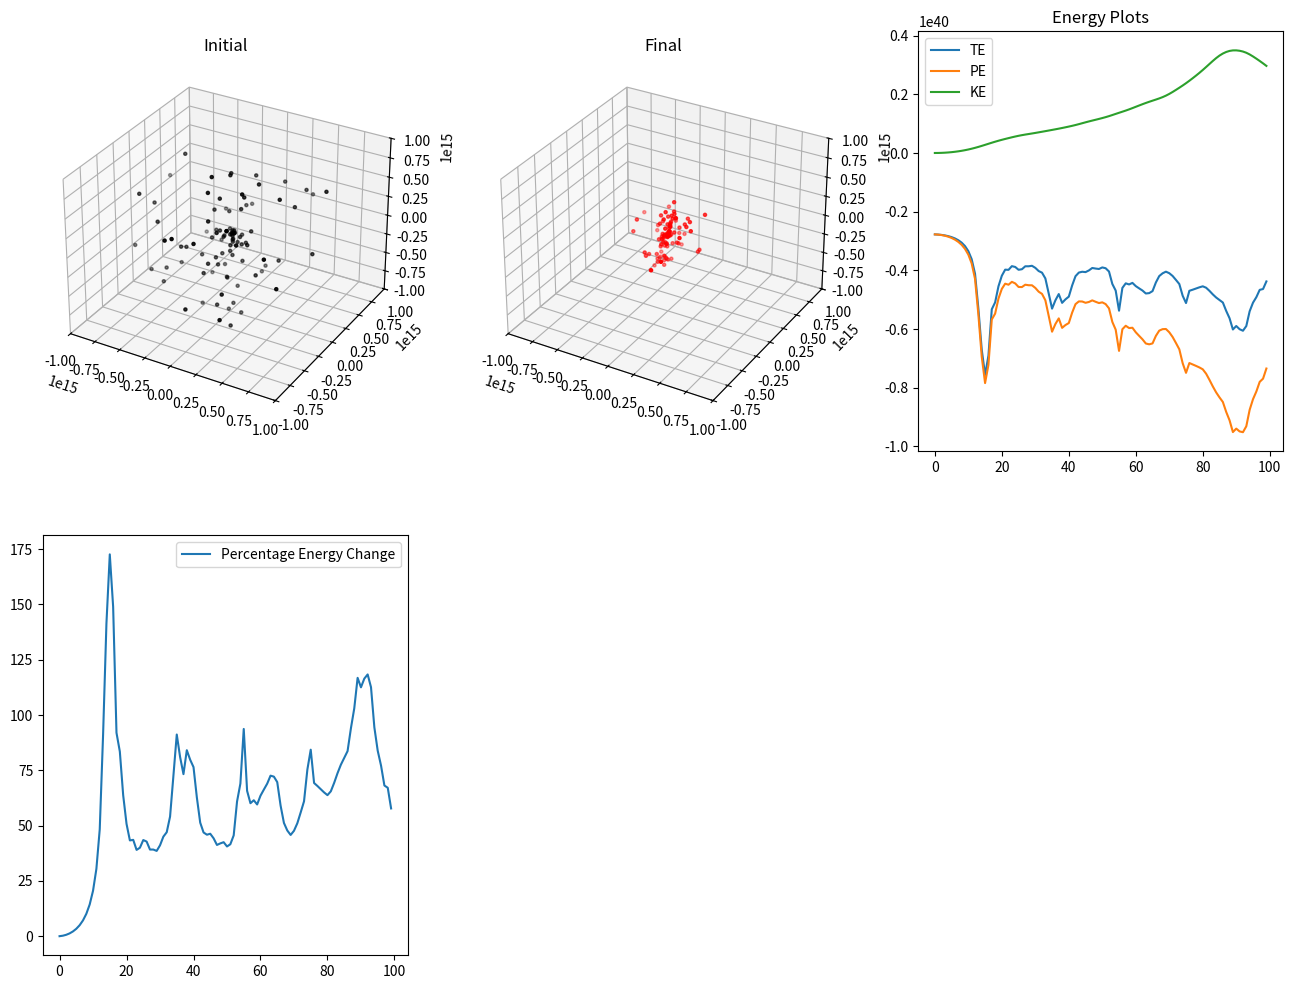

Python code for this plot:
from __future__ import division
import numpy as np
import matplotlib.pyplot as plt 
from mpl_toolkits.mplot3d import Axes3D
import time


start_time = time.time()

num_steps = 100
dt = 3e9         # 100 years in seconds
N = 100
R = 1e15
ran = 1          # range (multiple of R) of axes in plots
G = 6.674e-11
e = 0.1 * R      # 'softening' factor
rho = 1408       # density of sun
M_sun = 1.99e30

def positions(n, rad):
    """Returns randomised initial positions of 'n' stars in a sphere of radius 'rad'"""
    positions = np.zeros((n, 3))
    r = np.random.uniform(low=-1.0, high=1.0, size=(n)) * rad
    phi = np.random.uniform(low=0, high=2*np.pi, size=(n))
    theta = np.random.uniform(low=0, high=np.pi, size=(n))
    #r = np.random.normal(scale = 0.5, size=(n)) * rad
    for i in range(n):
        x = r[i] * np.sin(theta[i]) * np.cos(phi[i])
        y = r[i] * np.sin(theta[i]) * np.sin(phi[i])
        z = r[i] * np.cos(theta[i])
        positions[i] = np.array((x, y, z)) 
        positions = positions.astype(float)
    return positions

def force(m, mi, separation_vector):   
    """Returns the gravitational force on particle m due to mi (separation_vector must point from mi TO m)"""
    if np.linalg.norm(separation_vector) == 0.0:
        force = 0.0
    else:
        force = (- G * m * mi) * separation_vector /(((np.linalg.norm(separation_vector)**2)+ e**2)**(1.5))
        force = force.astype(float)
    return force
    
def Potential_Energy(m, mi, separation_vector):
    """Returns the gravitational potential energy due to a pair of masses m, mi"""
    if np.linalg.norm(separation_vector) == 0.0:
        PE = 0.0
    else:
        PE = (- G * m * mi) / (np.linalg.norm(separation_vector))
    return PE

def separation_vectors(positions, n):  # 0 vectors are included
    """returns array of the separation vectors of the n particles"""
    separation_vectors = np.zeros((3))
    for i in range(n):
        for j in range(n):
            vect = positions[i] - positions[j] 
            separation_vectors = np.vstack([separation_vectors, vect])   
    separation_vectors = np.delete(separation_vectors, 0, 0) 
    separation_vectors = separation_vectors.astype(float)       
    return separation_vectors

def CoM(pos, m):
    """Returns the CoM coordinate of a system of particles with positions'pos' (array) and masses'm' (array)"""
    CoM = np.zeros(3)
    M_tot = m.sum()
    for i in range(3):
        CoM[i] = (pos[:,i] * m[:,0]).sum() / M_tot
    CoM = CoM.astype(float)
    return CoM

def velocities(masses, rad, n):
    """Returns an array of randomly-generated velocities"""
    masses = np.sum(masses[:,0])
    v_esc = np.sqrt(2*G*masses/rad)
    velocities = np.random.uniform(low=0.0, high=1.0, size=(n, 3)) * v_esc
    return velocities
    
def masses(MIN, MAX, m, n):
    """Returns an array of randomly generated masses within a range MIN*m, and MAX*m"""
    masses = np.random.uniform(low=MIN, high=MAX, size=(n,3)) * m
    return masses
    
M = masses(0.5, 1.5, 2e30, N)
velocities = np.zeros((N, 3))  
positions = positions(N, R)
COM = CoM(positions, M) 
positions = positions - COM
sep_vect = separation_vectors(positions, N)
forces = np.zeros(3)
KE, PE, TE, PCTE = np.zeros(num_steps), np.zeros(num_steps),np.zeros(num_steps), np.zeros(num_steps)

#### INITIAL STAR DISTRIBUTION ####
xs, ys, zs = positions[:,0], positions[:,1], positions[:,2]  
fig = plt.figure(figsize=(16, 12))
ax = fig.add_subplot(2,3,1, projection='3d')
ax.scatter(xs, ys, zs, s=5, c='black', marker = 'o')
plt.title("Initial")
ax.set_xlim3d(-ran*R, ran*R)
ax.set_ylim3d(-ran*R, ran*R)
ax.set_zlim3d(-ran*R, ran*R)

for i in range(num_steps):

    #### UPDATING VELOCITIES ####
    velocities = velocities + forces * dt / M
    
    #### UPDATING POSITIONS ####
    positions = positions + velocities * dt
    COM = CoM(positions, M) 
    positions = positions - COM

    ##### UPDATING SEPARATION VECTORS ####
    sep_vect = separation_vectors(positions, N)
      
    #### UPDATING FORCES ####
    forces = np.zeros(3)
    for j in range(N):
        fvect = np.zeros(3)
        for k in range(N):
            fvect = fvect + force(M[j], M[k], sep_vect[j*N + k])
        forces = np.vstack([forces, fvect])
    forces = np.delete(forces, 0, 0) 
    
    #### UPDATING KE ####
    speeds = np.zeros(N)
    for j in range(N):
        speeds[j] = np.linalg.norm(velocities[j])
    KEi = 0.5 * M[:,0] * speeds ** 2
    KE[i] = np.sum(KEi)
    
    #### UPDATING PE ####
    history = np.zeros(N)
    for j in range(N):      
        PEj = np.zeros(1)
        for k in range(j, N):
            PEj = PEj + Potential_Energy(M[j,0], M[k,0], sep_vect[j*N + k])
        history[j] = PEj
    PE[i] = history.sum() 
     
    #### UPDATING TE ####
    TE[i] = PE[i] + KE[i]
    
    #### UPDATING PCTE ####
    PCTE[i] = ((TE[i] - TE[0]) / TE[0]) * 100
    
    #### PROGRESS ESTIMATE ####
    percent = (float(i+1)/float(num_steps))*100
    estimate = ((time.time() - start_time) * num_steps/(i+1))/(60*60)
    print("Progress: %s / %s (%f percent). Estimate: %f hours " %(i+1, num_steps, percent, estimate))

#### FINAL STAR DISTRIBUTION ####
xs, ys, zs = positions[:,0], positions[:,1], positions[:,2]
ax = fig.add_subplot(2,3,2, projection='3d')
ax.scatter(xs, ys, zs, s=5, c='red', marker = 'o')
plt.title("Final")
ax.set_xlim3d(-ran*R, ran*R)
ax.set_ylim3d(-ran*R, ran*R)
ax.set_zlim3d(-ran*R, ran*R)

#### ENERGY PLOTS ####
time_vals = np.linspace(0,num_steps, num_steps, endpoint=False)
TE = PE + KE
ax = fig.add_subplot(2,3,3)
ax.plot(time_vals, TE, label = "TE")
ax.plot(time_vals, PE, label = "PE")
ax.plot(time_vals, KE, label = "KE")
plt.title("Energy Plots")
ax.legend()

#### PERCENTAGE CHANGE IN ENERGY PLOT ####
ax = fig.add_subplot(2,3,4)
ax.plot(time_vals, PCTE, label = "Percentage Energy Change")
ax.legend()

plt.show()    

print("My program took %f seconds to run" %(time.time() - start_time))
